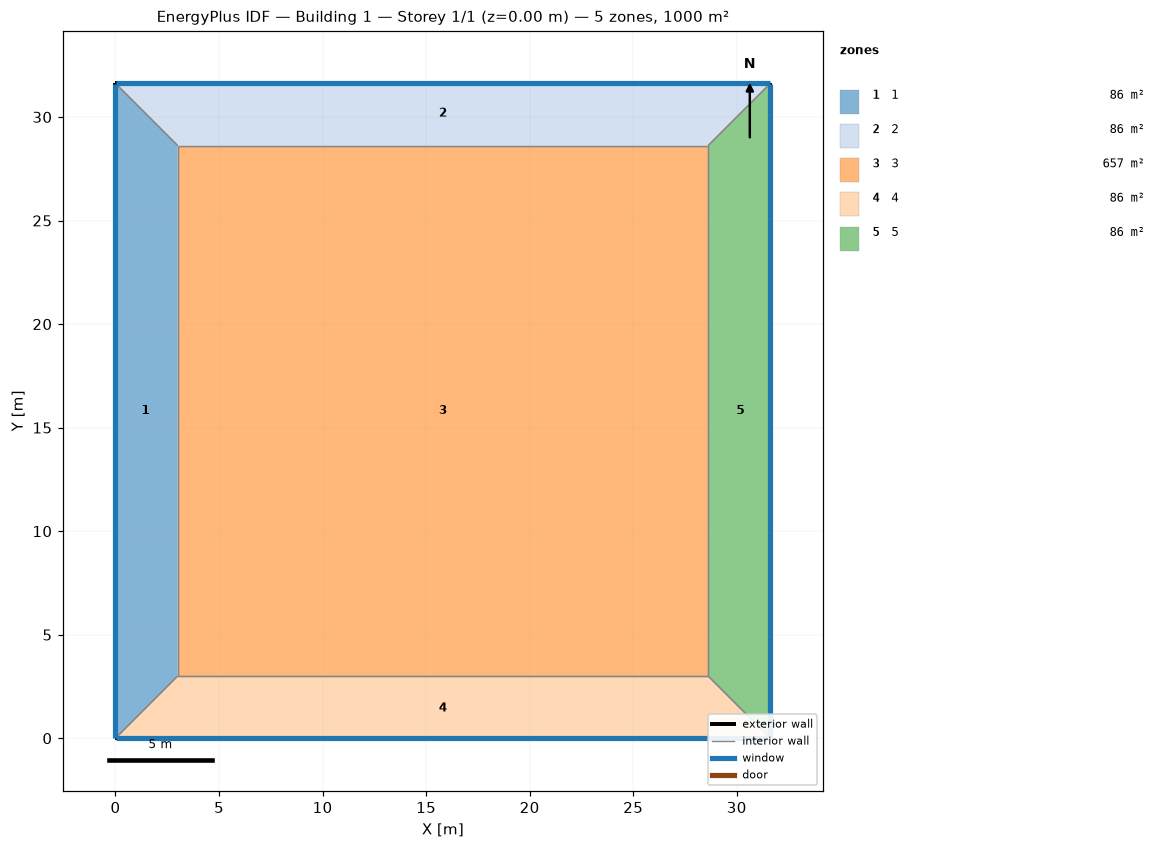
=== STOREY PLAN SPEC (per zone: floor XY polygon, exterior-wall plan segments, windows/doors) ===
zone 1: 1  (85.9 m²)
  floor: (0.00, 0.00) (0.00, 31.62) (3.00, 28.62) (3.00, 3.00)
  exterior wall: (0.00, 31.62) – (0.00, 0.00)  [31.6 m]
    window: (0.00, 31.60) – (0.00, 0.03)  [19.0 m²]
  interior walls: 3
zone 2: 2  (85.9 m²)
  floor: (0.00, 31.62) (31.62, 31.62) (28.62, 28.62) (3.00, 28.62)
  exterior wall: (31.62, 31.62) – (0.00, 31.62)  [31.6 m]
    window: (31.60, 31.62) – (0.03, 31.62)  [19.0 m²]
  interior walls: 3
zone 3: 3  (656.5 m²)
  floor: (3.00, 3.00) (3.00, 28.62) (28.62, 28.62) (28.62, 3.00)
  interior walls: 4
zone 4: 4  (85.9 m²)
  floor: (31.62, 0.00) (0.00, 0.00) (3.00, 3.00) (28.62, 3.00)
  exterior wall: (0.00, 0.00) – (31.62, 0.00)  [31.6 m]
    window: (0.03, 0.00) – (31.60, 0.00)  [19.0 m²]
  interior walls: 3
zone 5: 5  (85.9 m²)
  floor: (31.62, 31.62) (31.62, 0.00) (28.62, 3.00) (28.62, 28.62)
  exterior wall: (31.62, 0.00) – (31.62, 31.62)  [31.6 m]
    window: (31.62, 0.03) – (31.62, 31.60)  [19.0 m²]
  interior walls: 3

=== DERIVED (storey summary) ===
Building: Building 1
Storey: 1 of 1  (floor level z = 0.00 m)
Storey gross floor area: 1000.0 m²
Zones on this storey: 5
  - 1: floor 85.9 m²; exterior wall 31.6 m (126.5 m²); 1 window(s) 19.0 m²; WWR 15.0%
  - 2: floor 85.9 m²; exterior wall 31.6 m (126.5 m²); 1 window(s) 19.0 m²; WWR 15.0%
  - 3: floor 656.5 m²
  - 4: floor 85.9 m²; exterior wall 31.6 m (126.5 m²); 1 window(s) 19.0 m²; WWR 15.0%
  - 5: floor 85.9 m²; exterior wall 31.6 m (126.5 m²); 1 window(s) 19.0 m²; WWR 15.0%
Zone adjacency (shared interzone walls):
  - 1 ↔ 2
  - 1 ↔ 3
  - 1 ↔ 4
  - 2 ↔ 3
  - 2 ↔ 5
  - 3 ↔ 4
  - 3 ↔ 5
  - 4 ↔ 5